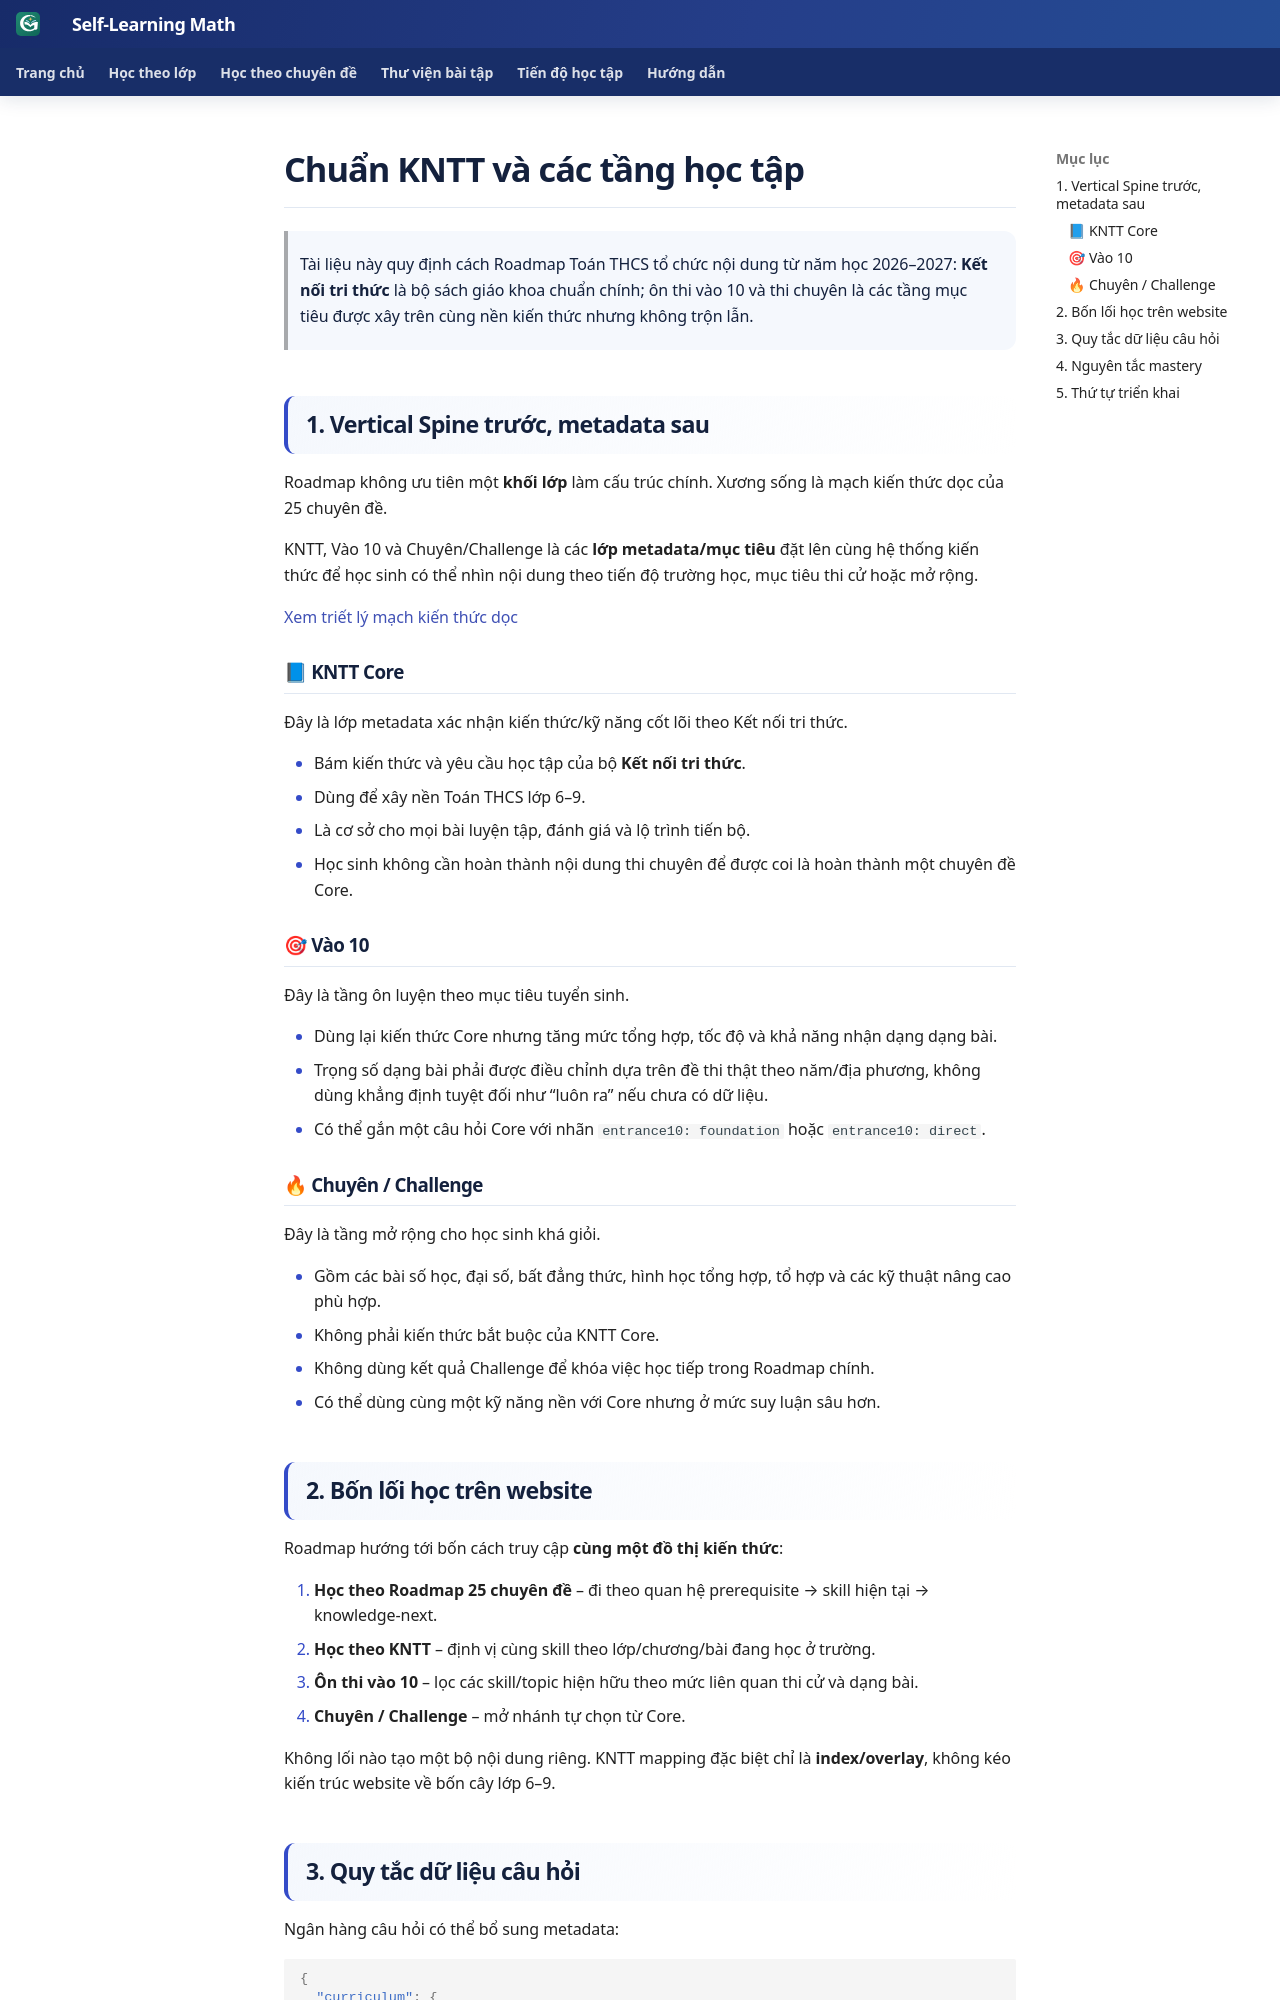

repository: TMA2015/roadmap-toan-thcs · page: roadmap/chuan-kntt-va-cac-tang-hoc/index.html · generator: mkdocs

# Chuẩn KNTT và các tầng học tập

> Tài liệu này quy định cách Roadmap Toán THCS tổ chức nội dung từ năm học 2026–2027: **Kết nối tri thức** là bộ sách giáo khoa chuẩn chính; ôn thi vào 10 và thi chuyên là các tầng mục tiêu được xây trên cùng nền kiến thức nhưng không trộn lẫn.

## 1. Vertical Spine trước, metadata sau

Roadmap không ưu tiên một **khối lớp** làm cấu trúc chính. Xương sống là mạch kiến thức dọc của 25 chuyên đề.

KNTT, Vào 10 và Chuyên/Challenge là các **lớp metadata/mục tiêu** đặt lên cùng hệ thống kiến thức để học sinh có thể nhìn nội dung theo tiến độ trường học, mục tiêu thi cử hoặc mở rộng.

[Xem triết lý mạch kiến thức dọc](triet-ly-mach-kien-thuc-doc.md)

### 📘 KNTT Core

Đây là lớp metadata xác nhận kiến thức/kỹ năng cốt lõi theo Kết nối tri thức.

- Bám kiến thức và yêu cầu học tập của bộ **Kết nối tri thức**.
- Dùng để xây nền Toán THCS lớp 6–9.
- Là cơ sở cho mọi bài luyện tập, đánh giá và lộ trình tiến bộ.
- Học sinh không cần hoàn thành nội dung thi chuyên để được coi là hoàn thành một chuyên đề Core.

### 🎯 Vào 10

Đây là tầng ôn luyện theo mục tiêu tuyển sinh.

- Dùng lại kiến thức Core nhưng tăng mức tổng hợp, tốc độ và khả năng nhận dạng dạng bài.
- Trọng số dạng bài phải được điều chỉnh dựa trên đề thi thật theo năm/địa phương, không dùng khẳng định tuyệt đối như “luôn ra” nếu chưa có dữ liệu.
- Có thể gắn một câu hỏi Core với nhãn `entrance10: foundation` hoặc `entrance10: direct`.

### 🔥 Chuyên / Challenge

Đây là tầng mở rộng cho học sinh khá giỏi.

- Gồm các bài số học, đại số, bất đẳng thức, hình học tổng hợp, tổ hợp và các kỹ thuật nâng cao phù hợp.
- Không phải kiến thức bắt buộc của KNTT Core.
- Không dùng kết quả Challenge để khóa việc học tiếp trong Roadmap chính.
- Có thể dùng cùng một kỹ năng nền với Core nhưng ở mức suy luận sâu hơn.
